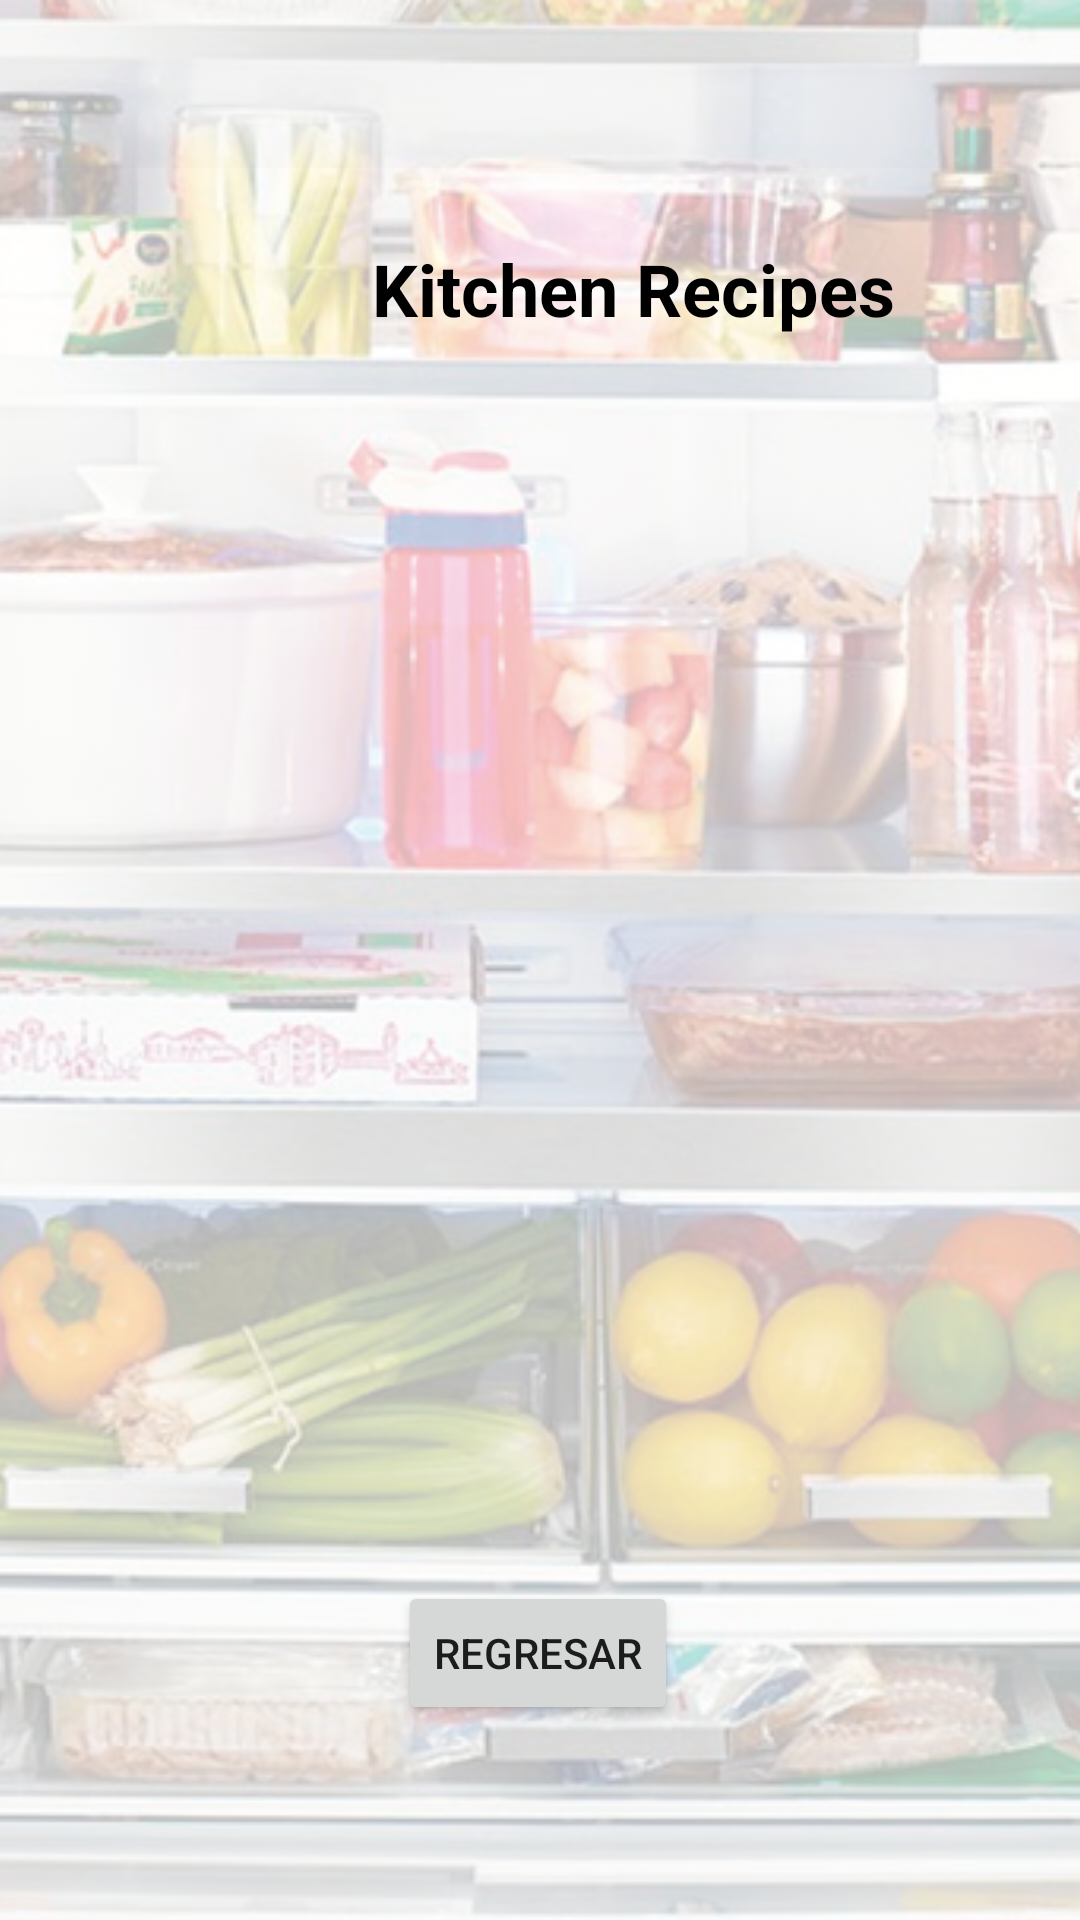

The Android layout XML behind this screen, and the referenced resources:
<!-- AndroidManifest.xml: application theme Theme.Refrigerador -->
<!-- res/layout/activity_vista3.xml -->
<?xml version="1.0" encoding="utf-8"?>
<androidx.constraintlayout.widget.ConstraintLayout xmlns:android="http://schemas.android.com/apk/res/android"
    xmlns:app="http://schemas.android.com/apk/res-auto"
    xmlns:tools="http://schemas.android.com/tools"
    android:id="@+id/constraint_layout"
    android:layout_width="match_parent"
    android:layout_height="match_parent"
    tools:context=".MainActivity">

    <ImageView
        android:id="@+id/imageView"
        android:layout_width="0dp"
        android:layout_height="0dp"
        android:alpha="0.3"
        android:scaleType="centerCrop"
        android:tint="#00020102"
        app:layout_constraintBottom_toBottomOf="parent"
        app:layout_constraintEnd_toEndOf="parent"
        app:layout_constraintHorizontal_bias="0.0"
        app:layout_constraintStart_toStartOf="parent"
        app:layout_constraintTop_toTopOf="parent"
        app:layout_constraintVertical_bias="0.0"
        app:srcCompat="@drawable/news_12_1"
        tools:visibility="visible" />

    <TextView
        android:id="@+id/textView"
        android:layout_width="wrap_content"
        android:layout_height="wrap_content"
        android:layout_marginStart="124dp"
        android:layout_marginTop="80dp"
        android:text="Kitchen Recipes"
        android:textColor="@android:color/black"
        android:textSize="24sp"
        android:textStyle="bold"
        app:layout_constraintStart_toStartOf="parent"
        app:layout_constraintTop_toTopOf="parent" />

    <Button
        android:id="@+id/regresar"
        android:layout_width="wrap_content"
        android:layout_height="wrap_content"
        android:text="Regresar"
        app:layout_constraintBottom_toBottomOf="parent"
        app:layout_constraintHorizontal_bias="0.498"
        app:layout_constraintLeft_toLeftOf="parent"
        app:layout_constraintRight_toRightOf="parent"
        app:layout_constraintTop_toTopOf="parent"
        app:layout_constraintVertical_bias="0.89" />

    <ListView
        style="@android:style/Widget.Material.ExpandableListView"
        android:layout_width="391dp"
        android:layout_height="56dp"
        android:background="@color/cardview_shadow_end_color"
        android:headerDividersEnabled="true"
        app:layout_constraintEnd_toEndOf="parent"
        app:layout_constraintStart_toStartOf="parent"
        tools:layout_editor_absoluteY="159dp"
        tools:listheader="Recipe # :" />

    <ListView
        android:layout_width="217dp"
        android:layout_height="61dp"
        tools:layout_editor_absoluteX="1dp"
        tools:layout_editor_absoluteY="224dp" />

</androidx.constraintlayout.widget.ConstraintLayout>
<!-- resources referenced by this layout -->
<resources>
  <!-- drawable news_12_1: jpg bitmap (drawable, 168901 bytes) -->
  <style name="Theme.Refrigerador" parent="Theme.MaterialComponents.DayNight.DarkActionBar">
          
          <item name="colorPrimary">@color/purple_500</item>
          <item name="colorPrimaryVariant">@color/purple_700</item>
          <item name="colorOnPrimary">@color/white</item>
          
          <item name="colorSecondary">@color/teal_200</item>
          <item name="colorSecondaryVariant">@color/teal_700</item>
          <item name="colorOnSecondary">@color/black</item>
          
          <item name="android:statusBarColor" tools:targetApi="l">?attr/colorPrimaryVariant</item>
          
      </style>
  <!-- not gathered from this repository: default colours our renderer supplied (Android Studio template values) -->
  <color name="purple_500">#FF6200EE</color>
  <color name="purple_700">#FF3700B3</color>
  <color name="teal_200">#FF03DAC5</color>
  <color name="teal_700">#FF018786</color>
  <color name="black">#FF000000</color>
  <color name="white">#FFFFFFFF</color>
</resources>
